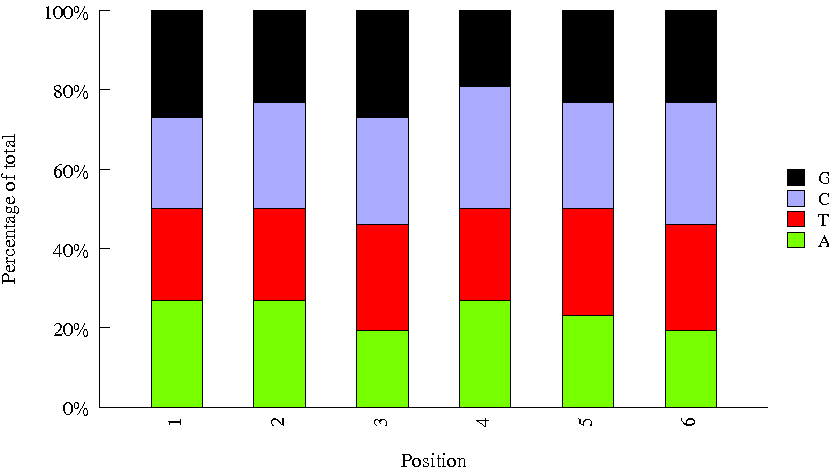

Values plotted in this chart, from the file beside it:
Sequence, name, set
GCCAAT, 4, bioo6
CATGGC, 34, bioo6
TGACCA, 2, bioo6
AGTTCC, 14, bioo6
GTGAAA, 19, bioo6
CTTGTA, 6, bioo6
ACAGTG, 3, bioo6
CACCGG, 30, bioo6
GGCTAGGC, INDEX80, amar
TTAGCCAG, INDEX18, amar
TCATGCTG, INDEX23, amar
ACTATCAC, INDEX90, amar
TTGAGGAG, INDEX36, amar
ACGCCGAG, INDEX31, amar
TAGACACC, INDEX85, amar
CGATGCCA, INDEX24, amar
AGCGTTAC, INDEX04, amar
GGTCGTAT, INDEX73, amar
GATCCTTG, INDEX60, amar
TTCTGACG, INDEX49, amar
CGGCAGAT, INDEX21, amar
GATGTGCC, INDEX16, amar
AACGAGTC, INDEX07, amar
CAGAACGC, INDEX68, amar
ATGATTGA, INDEX01, amar
TCCGCTCA, INDEX43, amar
